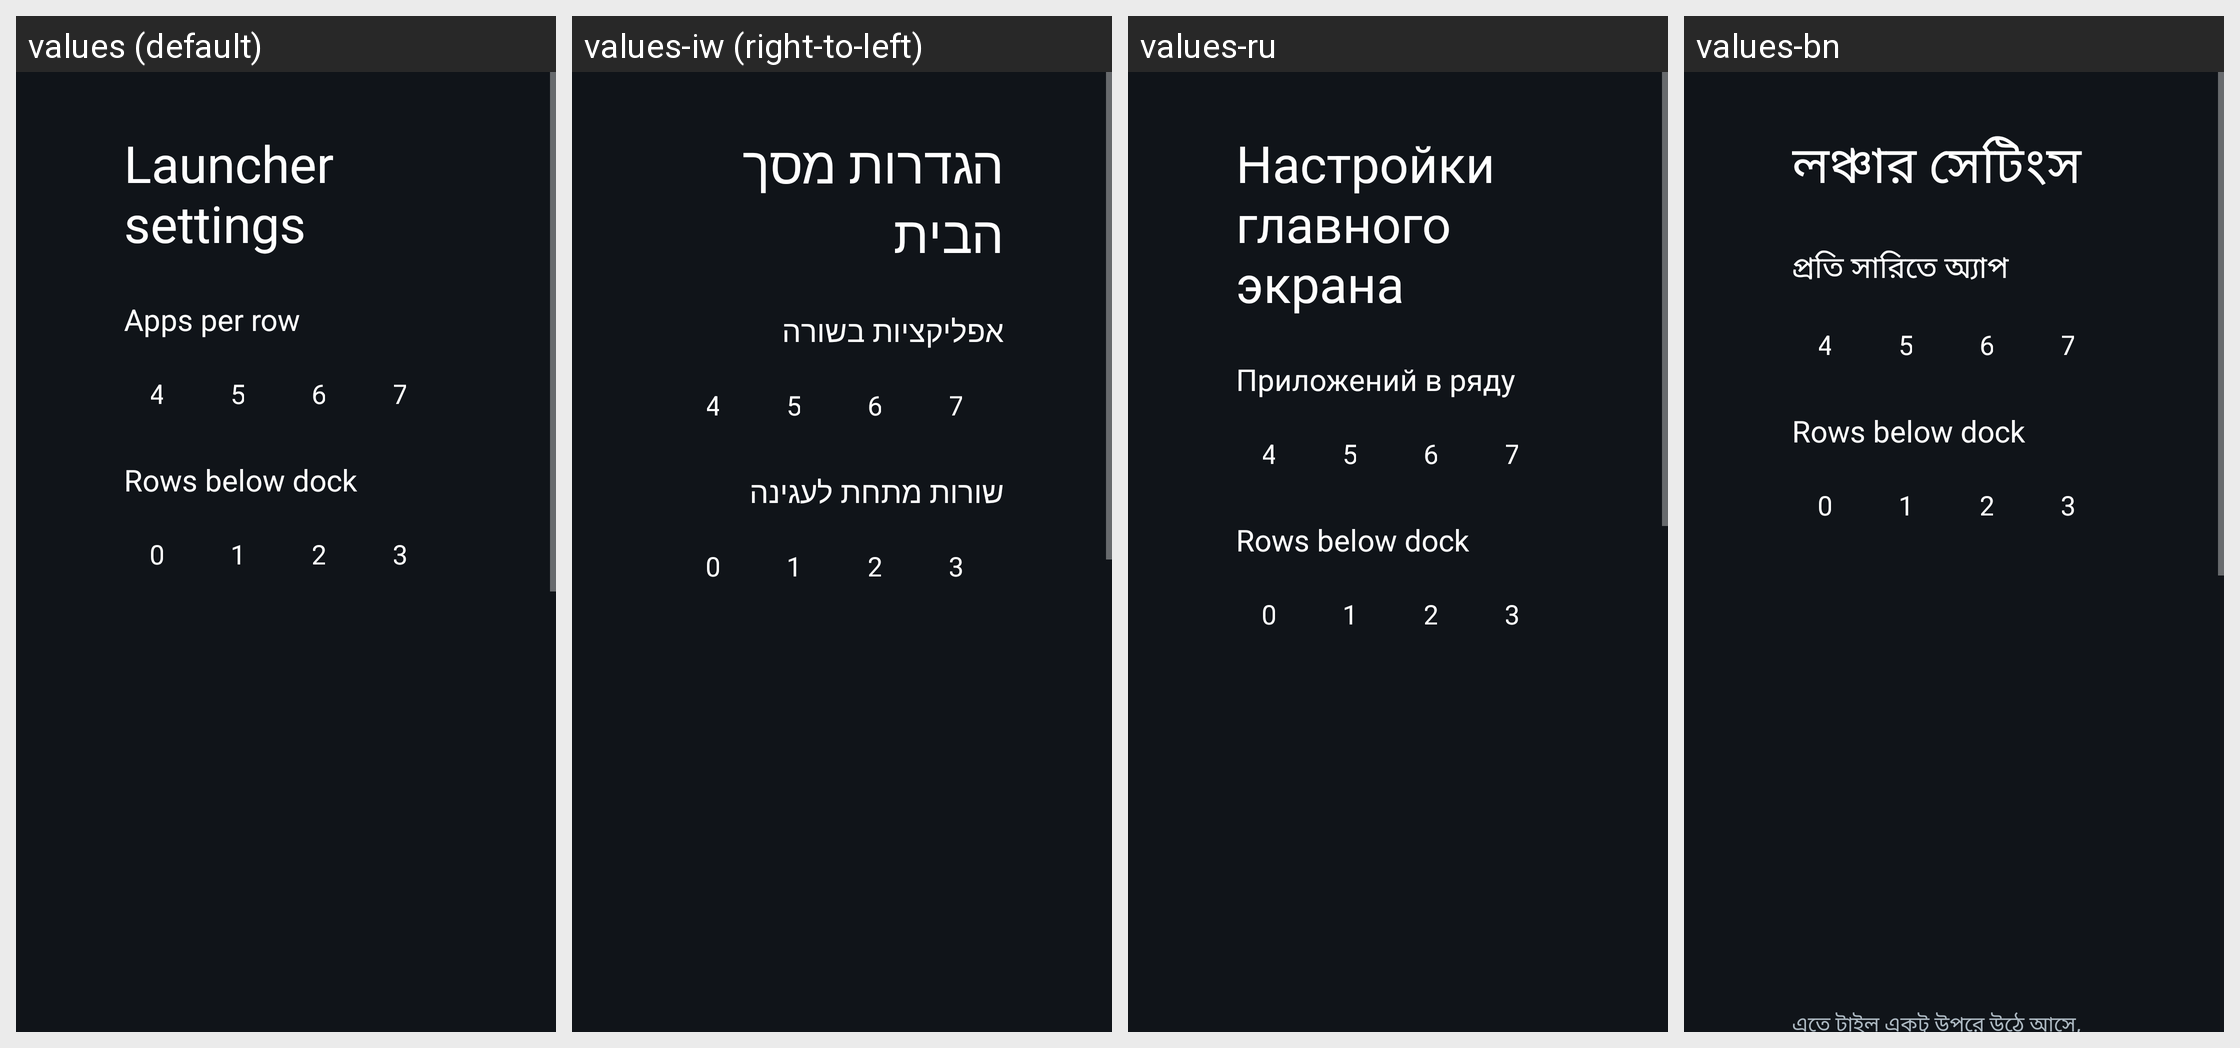

For this localized Android screen grid, give each drawn string resource with its value in every locale shown.
Android screen res/layout/activity_launcher_settings.xml rendered under 4 locales, left to right: values (default), values-iw (right-to-left), values-ru, values-bn. Device: Nexus 5 (rendered at 1080×1920; each locale shown at half size, 540×960, under a caption strip naming it); theme Theme.TvHome.
Other locales in the repository, not shown: values-ar, values-ca, values-cs, values-de, values-es, values-fi, values-fr, values-in, values-pl, values-pt, values-pt-rPT, values-th, values-tr, values-vi, values-zh-rCN, values-zh-rTW.
Strings drawn on this screen, with the default value and each locale's value (text and hints the layout hard-codes, and strings that could not be matched under every locale, appear in the picture but are not listed):

launcher_settings
  values: Launcher settings
  values-iw: הגדרות מסך הבית
  values-ru: Настройки главного экрана
  values-bn: লঞ্চার সেটিংস

columns_label
  values: Apps per row
  values-iw: אפליקציות בשורה
  values-ru: Приложений в ряду
  values-bn: প্রতি সারিতে অ্যাপ

rows_below_dock_label
  values: Rows below dock
  values-iw: שורות מתחת לעגינה
  values-ru: Rows below dock  [not translated; the default value is used]
  values-bn: Rows below dock  [not translated; the default value is used]
